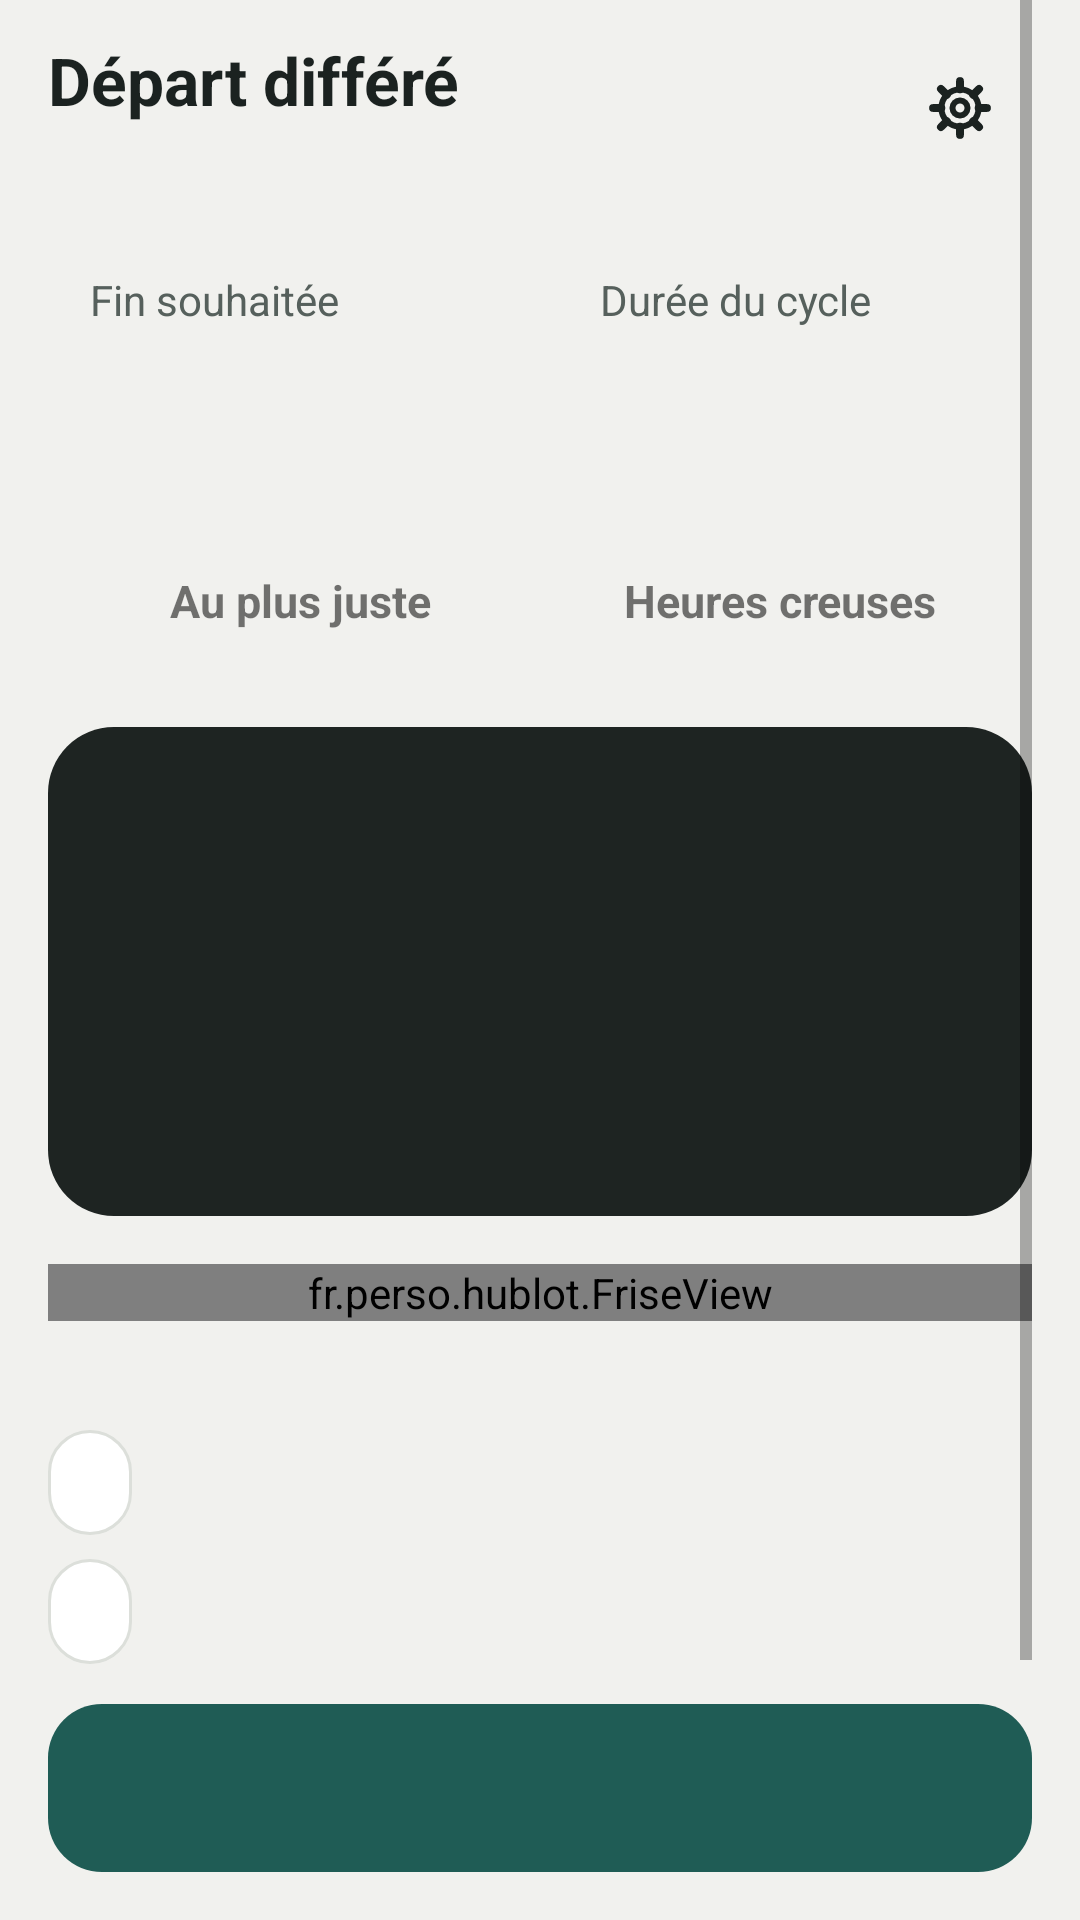

Here is an Android app screen rendered from its layout file. Give the layout XML and the strings, colors and styles it references.
<!-- AndroidManifest.xml: application theme Theme.Hublot -->
<!-- res/layout/activity_main.xml -->
<?xml version="1.0" encoding="utf-8"?>
<LinearLayout xmlns:android="http://schemas.android.com/apk/res/android"
    android:id="@+id/racine"
    android:layout_width="match_parent"
    android:layout_height="match_parent"
    android:background="@color/fond"
    android:orientation="vertical"
    android:paddingStart="16dp"
    android:paddingEnd="16dp"
    android:paddingBottom="16dp">

    <ScrollView
        android:layout_width="match_parent"
        android:layout_height="0dp"
        android:layout_weight="1"
        android:clipToPadding="false"
        android:fillViewport="true">

        <LinearLayout
            android:layout_width="match_parent"
            android:layout_height="wrap_content"
            android:orientation="vertical"
            android:paddingTop="12dp"
            android:paddingBottom="12dp">

            
            <LinearLayout
                android:layout_width="match_parent"
                android:layout_height="wrap_content"
                android:gravity="center_vertical"
                android:orientation="horizontal">

                <LinearLayout
                    android:layout_width="0dp"
                    android:layout_height="wrap_content"
                    android:layout_weight="1"
                    android:orientation="vertical">

                    <TextView
                        android:layout_width="wrap_content"
                        android:layout_height="wrap_content"
                        android:text="@string/titre_accueil"
                        android:textColor="@color/texte"
                        android:textSize="22sp"
                        android:textStyle="bold" />

                    <TextView
                        android:id="@+id/txtHeure"
                        android:layout_width="wrap_content"
                        android:layout_height="wrap_content"
                        android:textColor="@color/texte_secondaire"
                        android:textSize="14sp" />
                </LinearLayout>

                <ImageButton
                    android:id="@+id/btnParametres"
                    android:layout_width="48dp"
                    android:layout_height="48dp"
                    android:background="@drawable/bg_bouton_rond"
                    android:contentDescription="@string/parametres"
                    android:src="@drawable/ic_parametres" />
            </LinearLayout>

            
            <LinearLayout
                android:layout_width="match_parent"
                android:layout_height="wrap_content"
                android:layout_marginTop="16dp"
                android:baselineAligned="false"
                android:orientation="horizontal">

                <LinearLayout
                    android:id="@+id/carteFin"
                    style="@style/Carte.Saisie"
                    android:layout_marginEnd="6dp">

                    <TextView
                        android:id="@+id/lblFin"
                        style="@style/Libelle"
                        android:text="@string/fin_souhaitee" />

                    <TextView
                        android:id="@+id/txtFin"
                        style="@style/ValeurSaisie" />
                </LinearLayout>

                <LinearLayout
                    android:id="@+id/carteCycle"
                    style="@style/Carte.Saisie"
                    android:layout_marginStart="6dp">

                    <TextView
                        android:id="@+id/lblCycle"
                        style="@style/Libelle"
                        android:text="@string/duree_cycle" />

                    <TextView
                        android:id="@+id/txtCycle"
                        style="@style/ValeurSaisie" />
                </LinearLayout>
            </LinearLayout>

            
            <LinearLayout
                android:id="@+id/segment"
                android:layout_width="match_parent"
                android:layout_height="wrap_content"
                android:layout_marginTop="12dp"
                android:background="@drawable/bg_segment"
                android:orientation="horizontal"
                android:padding="4dp">

                <TextView
                    android:id="@+id/btnStandard"
                    style="@style/Segment"
                    android:text="@string/au_plus_juste" />

                <TextView
                    android:id="@+id/btnHC"
                    style="@style/Segment"
                    android:text="@string/heures_creuses" />
            </LinearLayout>

            
            <LinearLayout
                android:layout_width="match_parent"
                android:layout_height="wrap_content"
                android:layout_marginTop="16dp"
                android:background="@drawable/bg_carte_sombre"
                android:orientation="vertical"
                android:padding="20dp">

                <TextView
                    android:id="@+id/txtLibelleResultat"
                    android:layout_width="wrap_content"
                    android:layout_height="wrap_content"
                    android:textColor="@color/sur_sombre_secondaire"
                    android:textSize="15sp" />

                <TextView
                    android:id="@+id/txtDelai"
                    android:layout_width="wrap_content"
                    android:layout_height="wrap_content"
                    android:layout_marginTop="4dp"
                    android:fontFamily="monospace"
                    android:includeFontPadding="false"
                    android:textColor="@color/sur_sombre_accent"
                    android:textSize="60sp"
                    android:textStyle="bold" />

                <TextView
                    android:id="@+id/txtDetail"
                    android:layout_width="wrap_content"
                    android:layout_height="wrap_content"
                    android:layout_marginTop="8dp"
                    android:textColor="@color/sur_sombre"
                    android:textSize="15sp" />
            </LinearLayout>

            <fr.perso.hublot.FriseView
                android:id="@+id/frise"
                android:layout_width="match_parent"
                android:layout_height="wrap_content"
                android:layout_marginTop="16dp" />

            <TextView
                android:id="@+id/txtComparaison"
                android:layout_width="match_parent"
                android:layout_height="wrap_content"
                android:layout_marginTop="4dp"
                android:lineSpacingExtra="2dp"
                android:textColor="@color/texte"
                android:textSize="15sp" />

            <TextView
                android:id="@+id/txtChangementHeure"
                android:layout_width="match_parent"
                android:layout_height="wrap_content"
                android:layout_marginTop="8dp"
                android:text="@string/info_changement_heure"
                android:textColor="@color/cible"
                android:textSize="14sp"
                android:visibility="gone" />

            <TextView
                android:id="@+id/puceFin"
                style="@style/Puce"
                android:layout_marginTop="12dp" />

            <TextView
                android:id="@+id/puceRappels"
                style="@style/Puce"
                android:layout_marginTop="8dp" />
        </LinearLayout>
    </ScrollView>

    <Button
        android:id="@+id/btnAction"
        android:layout_width="match_parent"
        android:layout_height="56dp"
        android:layout_marginTop="8dp"
        android:background="@drawable/bg_bouton_principal"
        android:stateListAnimator="@null"
        android:textAllCaps="false"
        android:textColor="@color/blanc"
        android:textSize="17sp"
        android:textStyle="bold" />
</LinearLayout>
<!-- resources referenced by this layout -->
<resources>
  <color name="blanc">#FFFFFF</color>
  <color name="cible">#B5612A</color>
  <color name="fond">#F1F1EE</color>
  <color name="sur_sombre">#E8EEEC</color>
  <color name="sur_sombre_accent">#7FD8C9</color>
  <color name="sur_sombre_secondaire">#C2CCC8</color>
  <color name="texte">#1B2220</color>
  <color name="texte_secondaire">#56605C</color>
  <!-- drawable bg_bouton_rond (drawable) -->
  <?xml version="1.0" encoding="utf-8"?>
  <ripple xmlns:android="http://schemas.android.com/apk/res/android" android:color="#221B2220">
      <item android:id="@android:id/mask">
          <shape android:shape="oval">
              <solid android:color="#FFFFFF" />
          </shape>
      </item>
  </ripple>
  <!-- drawable bg_carte_sombre (drawable) -->
  <?xml version="1.0" encoding="utf-8"?>
  <shape xmlns:android="http://schemas.android.com/apk/res/android" android:shape="rectangle">
      <solid android:color="@color/sombre" />
      <corners android:radius="22dp" />
  </shape>
  <string name="au_plus_juste">Au plus juste</string>
  <string name="duree_cycle">Durée du cycle</string>
  <string name="fin_souhaitee">Fin souhaitée</string>
  <string name="heures_creuses">Heures creuses</string>
  <string name="info_changement_heure">Changement d\'heure d\'ici la fin : le délai en tient compte.</string>
  <string name="parametres">Paramètres</string>
  <string name="titre_accueil">Départ différé</string>
  <style name="Carte.Saisie">
          <item name="android:layout_width">0dp</item>
          <item name="android:layout_height">wrap_content</item>
          <item name="android:layout_weight">1</item>
          <item name="android:padding">14dp</item>
          <item name="android:clickable">true</item>
          <item name="android:focusable">true</item>
          <item name="android:foreground">?android:attr/selectableItemBackground</item>
      </style>
  <style name="Libelle">
          <item name="android:layout_width">wrap_content</item>
          <item name="android:layout_height">wrap_content</item>
          <item name="android:drawablePadding">6dp</item>
          <item name="android:textColor">@color/texte_secondaire</item>
          <item name="android:textSize">14sp</item>
      </style>
  <style name="Segment">
          <item name="android:layout_width">0dp</item>
          <item name="android:layout_height">wrap_content</item>
          <item name="android:layout_weight">1</item>
          <item name="android:minHeight">44dp</item>
          <item name="android:gravity">center</item>
          <item name="android:clickable">true</item>
          <item name="android:focusable">true</item>
          <item name="android:textSize">15sp</item>
          <item name="android:textStyle">bold</item>
      </style>
  <style name="ValeurSaisie">
          <item name="android:layout_width">wrap_content</item>
          <item name="android:layout_height">wrap_content</item>
          <item name="android:layout_marginTop">4dp</item>
          <item name="android:fontFamily">monospace</item>
          <item name="android:textColor">@color/texte</item>
          <item name="android:textSize">26sp</item>
          <item name="android:textStyle">bold</item>
      </style>
  <color name="desactive">#9AA6A2</color>
  <color name="accent">#1F5C55</color>
  <color name="sombre">#1E2422</color>
  <!-- drawable bg_puce (drawable) -->
  <?xml version="1.0" encoding="utf-8"?>
  <shape xmlns:android="http://schemas.android.com/apk/res/android" android:shape="rectangle">
      <solid android:color="@color/carte" />
      <stroke android:width="1dp" android:color="@color/bordure" />
      <corners android:radius="18dp" />
  </shape>
  <style name="Theme.Hublot.Dialogue" parent="android:Theme.Material.Light.Dialog.Alert">
          <item name="android:colorAccent">@color/accent</item>
          <item name="android:colorPrimary">@color/accent</item>
      </style>
  <color name="carte">#FFFFFF</color>
  <color name="bordure">#DCDFDA</color>
</resources>
